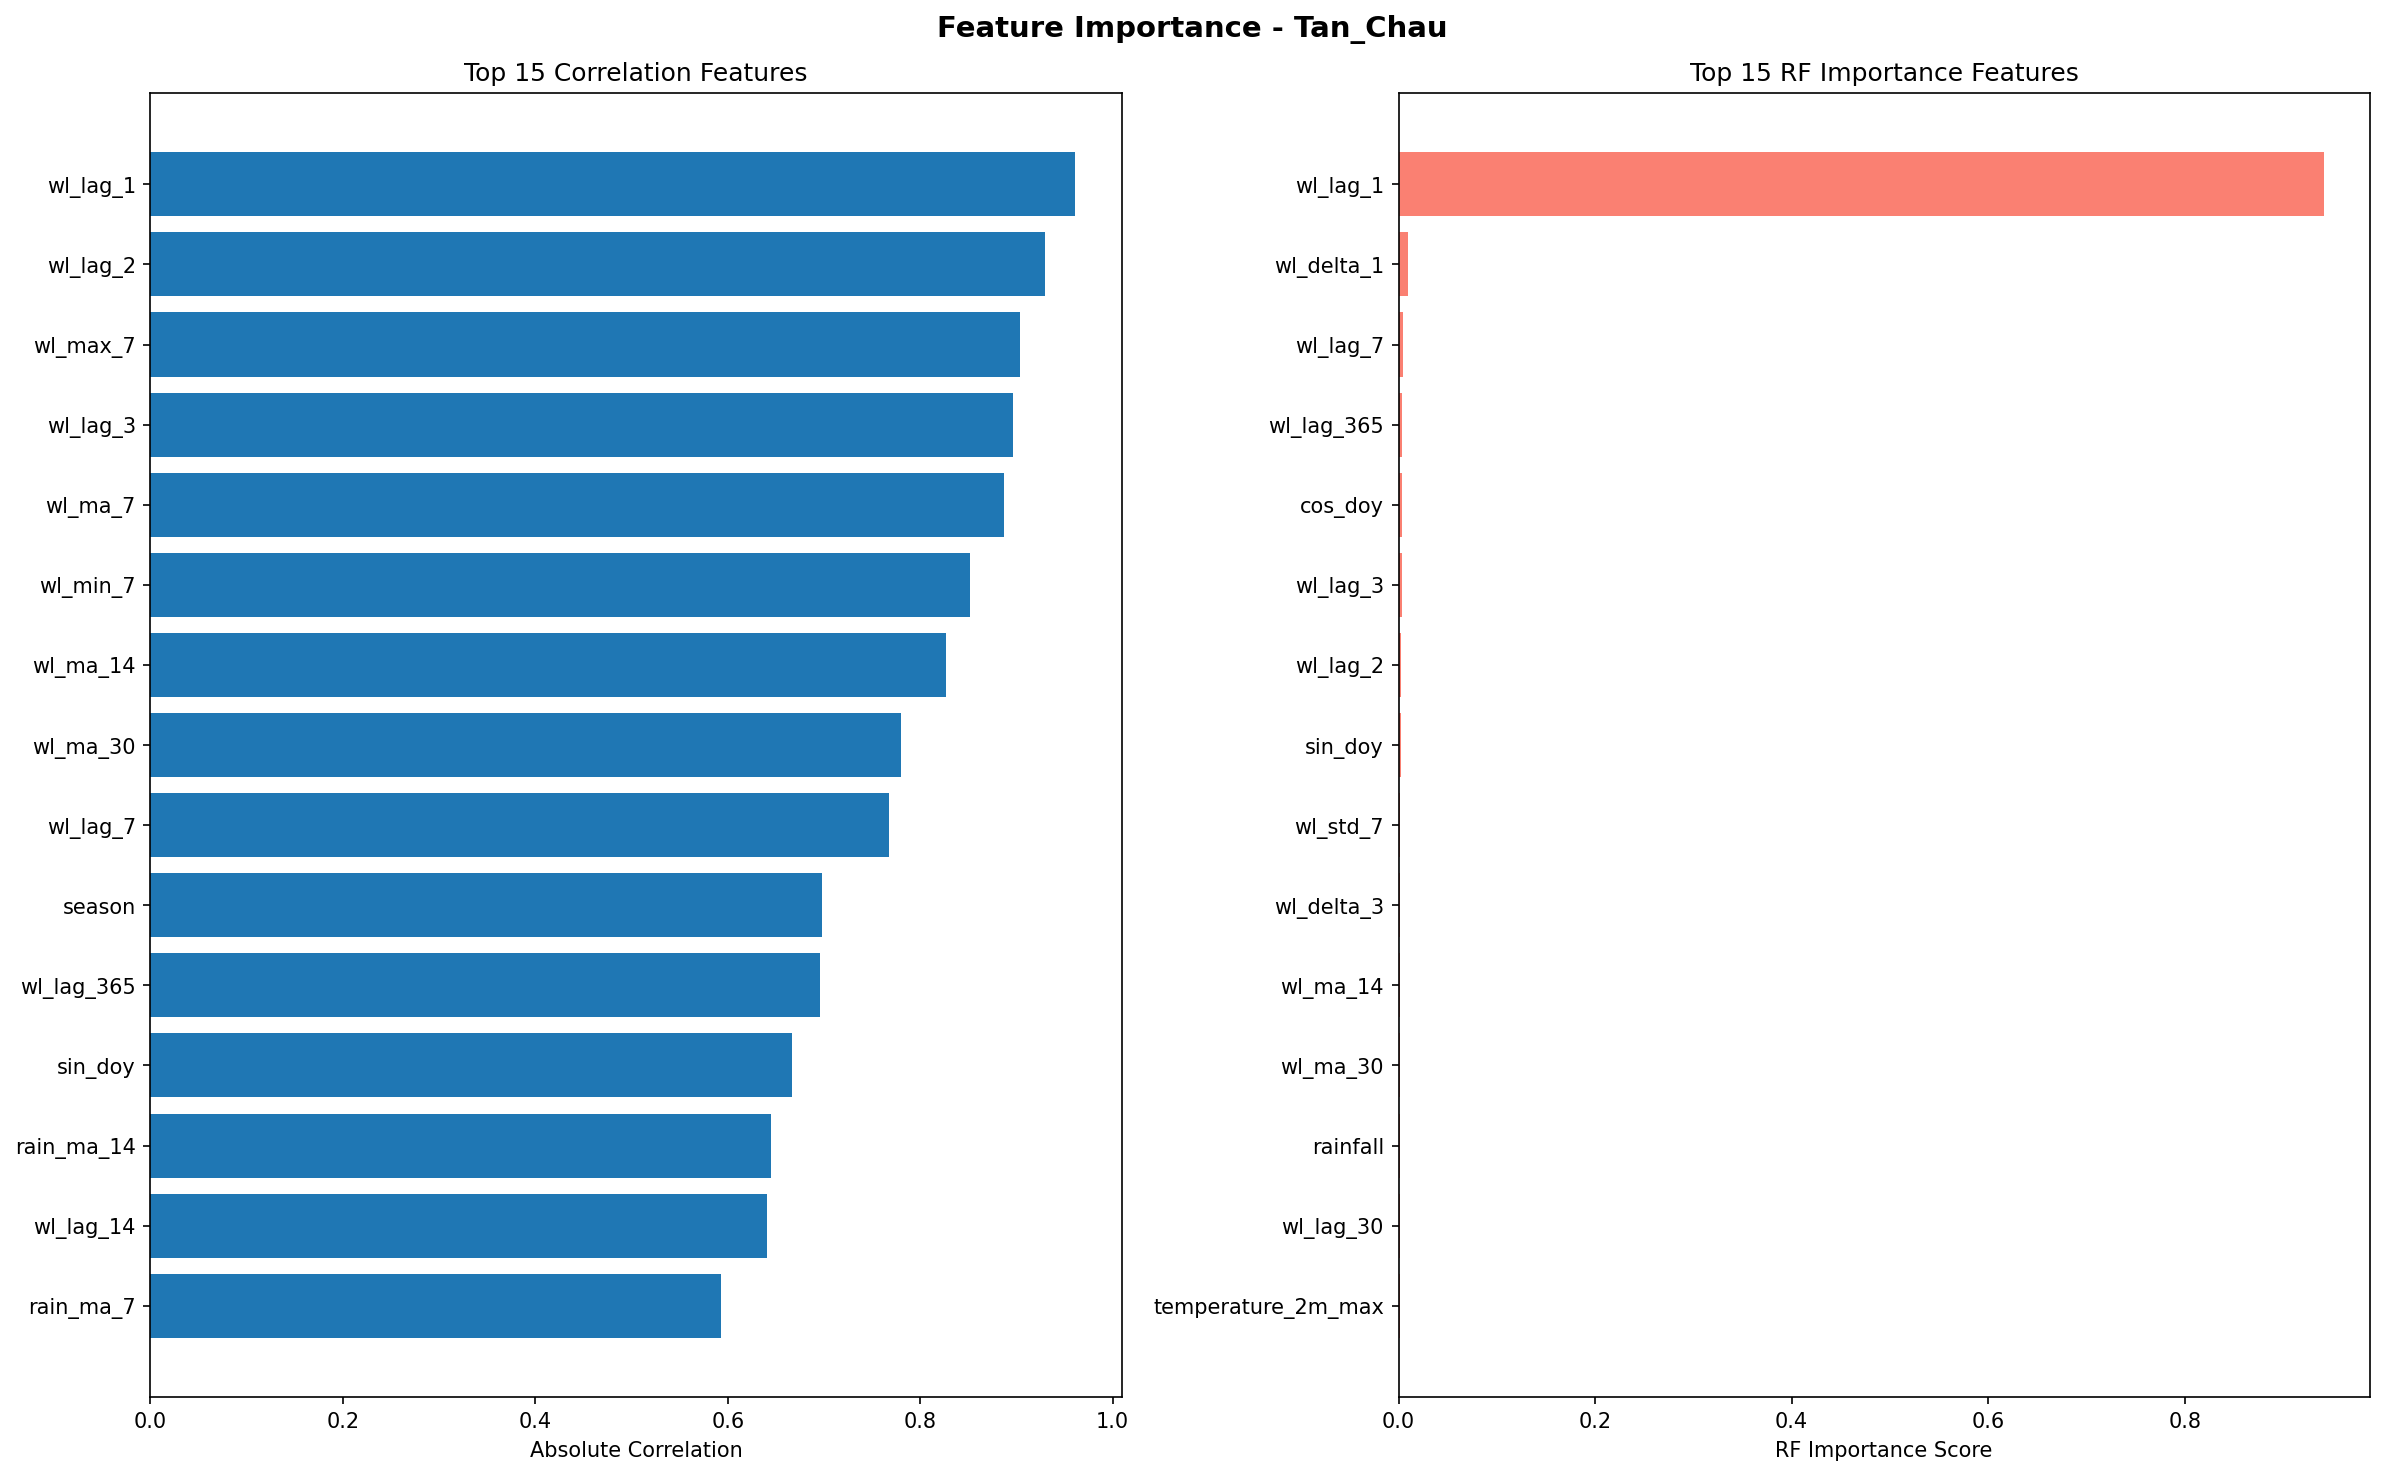

Values plotted in this chart, from the file beside it:
feature, correlation_score, rf_score
wl_lag_1, 0.9613, 0.9413
wl_lag_2, 0.93, 0.002243
wl_max_7, 0.9042, 0.001266
wl_lag_3, 0.8964, 0.003153
wl_ma_7, 0.8874, 0.001234
wl_min_7, 0.8517, 0.001332
wl_ma_14, 0.8267, 0.001841
wl_ma_30, 0.78, 0.001738
wl_lag_7, 0.7674, 0.004893
season, 0.6975, 0.0001188
wl_lag_365, 0.6958, 0.003488
sin_doy, 0.6663, 0.00211
rain_ma_14, 0.6454, 0.001334
wl_lag_14, 0.6406, 0.001272
rain_ma_7, 0.593, 0.0008141
wl_lag_30, 0.5762, 0.001374
month, 0.4787, 0.0005307
wl_std_7, 0.4667, 0.001859
cos_doy, 0.4015, 0.003287
rain_temp_interaction, 0.3249, 0.0002958
rain_lag_1, 0.3244, 0.0003071
rainfall, 0.3244, 0.001716
rain_lag_3, 0.3207, 0.0008576
precipitation_sum, 0.3032, 0.001226
temp_ma_14, 0.2608, 0.00111
precip_evap_interaction, 0.25, 0.0007708
temp_ma_7, 0.2168, 0.0008404
wl_delta_3, 0.1999, 0.001842
et0_fao_evapotranspiration, 0.1879, 0.001234
wl_delta_1, 0.1826, 0.009659
temp_lag_3, 0.1555, 0.0007859
temp_lag_1, 0.1452, 0.000968
temperature_2m_max, 0.1367, 0.001364
rain_delta_1, 0.002643, 0.001166
rain_ratio, 0.0006932, 0.0006507
